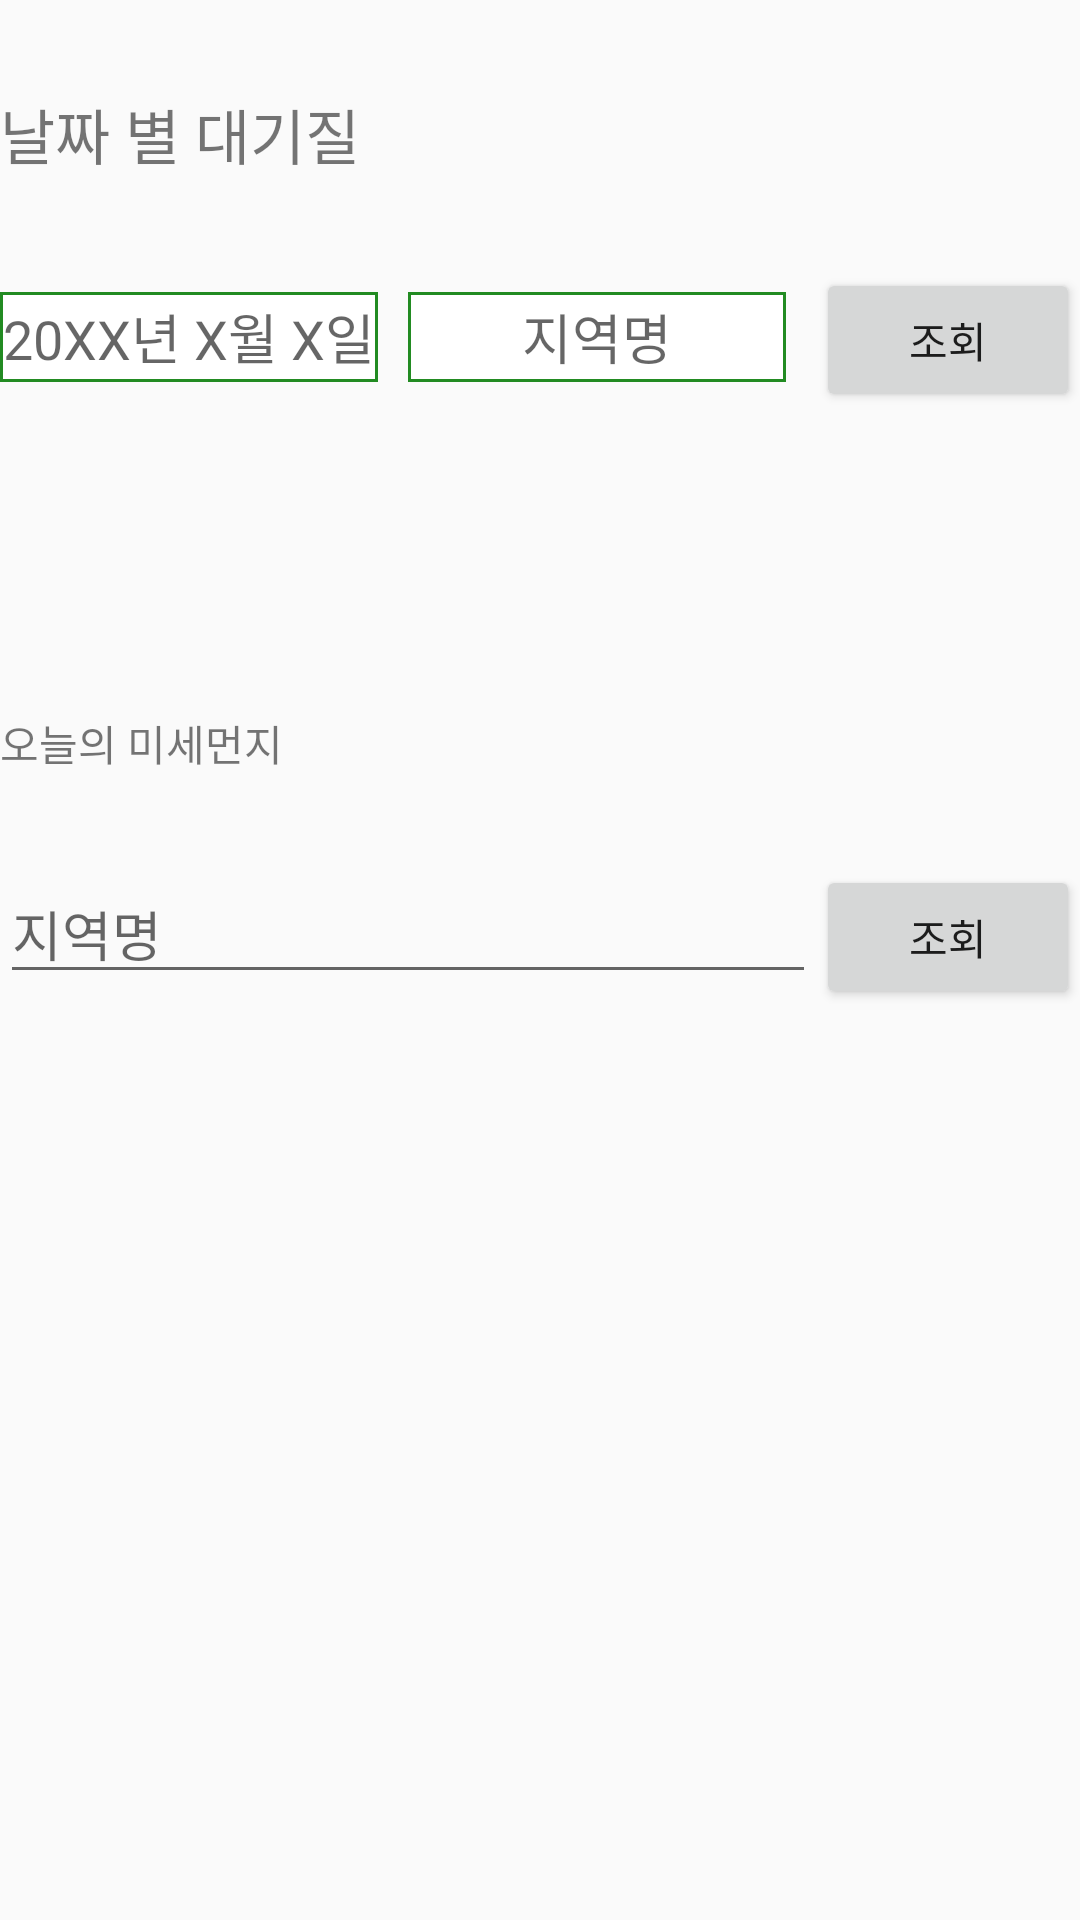

Layout XML and referenced resources for this Android screen:
<!-- AndroidManifest.xml: application theme AppTheme -->
<!-- res/layout/activity_main.xml -->
<?xml version="1.0" encoding="utf-8"?>
<LinearLayout xmlns:android="http://schemas.android.com/apk/res/android"
    xmlns:app="http://schemas.android.com/apk/res-auto"
    xmlns:tools="http://schemas.android.com/tools"
    android:layout_width="match_parent"
    android:layout_height="match_parent"
    android:orientation="vertical"
    android:layout_marginLeft="20dp"
    android:layout_marginRight="20dp"
    tools:context=".MainActivity">

    <TextView
        android:layout_width="match_parent"
        android:layout_height="wrap_content"
        android:text="날짜 별 대기질"
        android:layout_marginTop="30dp"
        android:textSize="20dp"/>

    <LinearLayout
        android:layout_width="match_parent"
        android:layout_height="wrap_content"
        android:layout_marginTop="30dp"
        android:orientation="horizontal">
        <EditText
            android:layout_width="0dp"
            android:layout_height="wrap_content"
            android:background="@drawable/rectangle"
            android:hint="20XX년 X월 X일"
            android:gravity="center"
            android:id="@+id/date_textView"
            android:layout_weight="1"/>
        <EditText
            android:layout_width="0dp"
            android:layout_height="wrap_content"
            android:layout_weight="1"
            android:hint="지역명"
            android:background="@drawable/rectangle"
            android:layout_marginLeft="10dp"
            android:layout_marginRight="10dp"
            android:id="@+id/location_textView"
            android:gravity="center"/>

        <Button
            android:layout_width="wrap_content"
            android:layout_height="wrap_content"
            android:text="조회"
            android:onClick="onClick1"/>
    </LinearLayout>
    <TextView
        android:layout_width="match_parent"
        android:layout_height="wrap_content"
        android:text="오늘의 미세먼지"
        android:layout_marginTop="100dp"/>
    <LinearLayout
        android:layout_width="match_parent"
        android:layout_height="wrap_content"
        android:layout_marginTop="30dp"
        android:orientation="horizontal">

        <EditText
            android:layout_width="0dp"
            android:layout_height="wrap_content"
            android:layout_weight="1"
            android:id="@+id/location_textView2"
            android:hint="지역명"/>
        <Button
            android:layout_width="wrap_content"
            android:layout_height="wrap_content"
            android:onClick="onClick2"
            android:text="조회"/>
    </LinearLayout>

</LinearLayout>
<!-- resources referenced by this layout -->
<resources>
  <!-- drawable rectangle (drawable-v24) -->
  <?xml version="1.0" encoding="utf-8"?>
  <shape xmlns:android="http://schemas.android.com/apk/res/android"
      android:shape="rectangle">
  
      <stroke
          android:color="#FF228B22"
          android:width="1dp"/>
  
      <size
          android:width="100dp"
          android:height="30dp"/>
      <solid
          android:color="#FFFFFF"/>
  </shape>
  <style name="AppTheme" parent="Theme.AppCompat.Light.DarkActionBar">
          
          <item name="colorPrimary">@color/colorPrimary</item>
          <item name="colorPrimaryDark">@color/colorPrimaryDark</item>
          <item name="colorAccent">@color/colorAccent</item>
      </style>
  <!-- not gathered from this repository: default colours our renderer supplied (Android Studio template values) -->
  <color name="colorPrimary">#FF6200EE</color>
  <color name="colorPrimaryDark">#FF3700B3</color>
  <color name="colorAccent">#FF03DAC5</color>
</resources>
